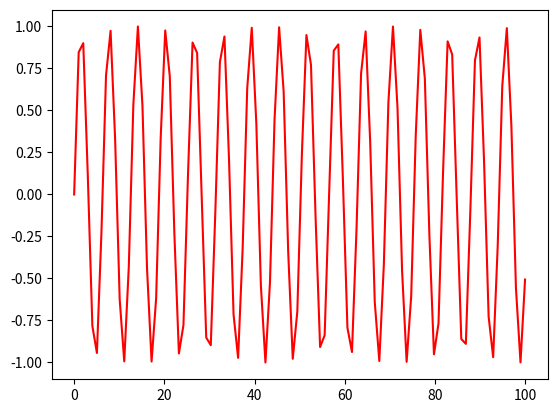

Source code (Python):
import numpy as np
import matplotlib.pyplot as plt
x=np.linspace(0,100,100)
y=np.sin(x)
plt.plot(x,y,'r')
plt.show()